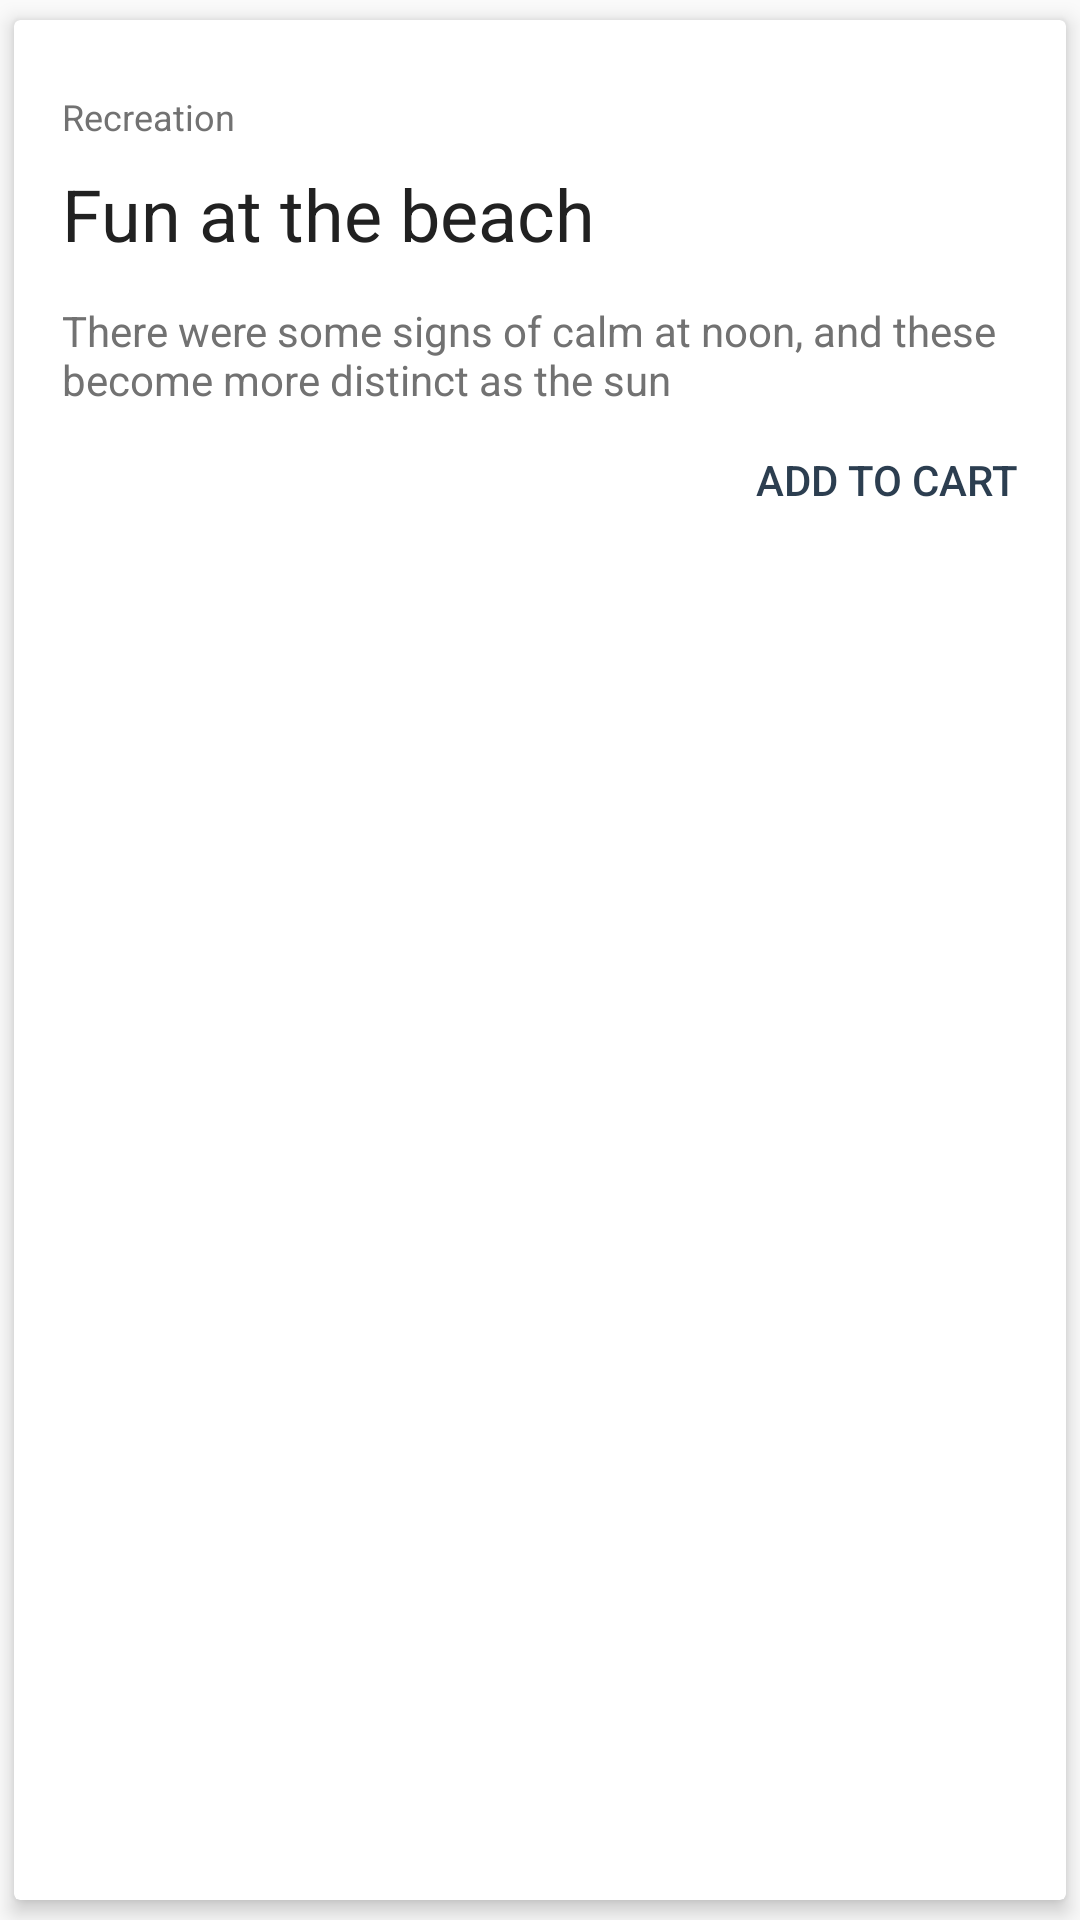

Android layout source for this screen:
<!-- AndroidManifest.xml: application theme AppTheme -->
<!-- res/layout/activity_current_trends_cards_item.xml -->
<?xml version="1.0" encoding="utf-8"?>
<android.support.v7.widget.CardView
    android:layout_height="wrap_content"
    android:layout_width="match_parent"
    xmlns:android="http://schemas.android.com/apk/res/android"
    xmlns:card="http://schemas.android.com/apk/res-auto"
    xmlns:tools="http://schemas.android.com/tools"
    card:cardElevation="4dp"
    card:cardCornerRadius="2dp"
    card:cardUseCompatPadding="true"
    android:layout_marginLeft="4dp"
    android:layout_marginRight="4dp">

    <RelativeLayout
        android:layout_width="match_parent"
        android:layout_height="match_parent"
        android:paddingLeft="16dp"
        android:paddingRight="16dp"
        android:paddingTop="16dp"
        android:paddingBottom="3dp"
        >
        <TextView
            android:layout_width="wrap_content"
            android:layout_height="wrap_content"
            android:id="@+id/shop_title_id"
            android:layout_marginTop="8dp"
            android:textColor="@color/secondary_text"
            android:textSize="12sp"
            android:text="Recreation"
            android:layout_alignParentTop="true"
            android:layout_alignParentLeft="true"
            android:layout_alignParentStart="true" />

        <TextView
            android:layout_width="wrap_content"
            android:layout_height="wrap_content"
            android:text="Fun at the beach"
            android:singleLine="true"
            android:textSize="24sp"
            android:textColor="@color/primary_text"
            android:fontFamily="sans-serif-regular"
            android:id="@+id/product_title_id"
            android:layout_below="@+id/shop_title_id"
            android:layout_alignLeft="@+id/shop_title_id"
            android:layout_alignRight="@+id/product_image_id"
            android:layout_alignEnd="@+id/product_image_id"
            android:layout_alignStart="@+id/shop_title_id"
            android:layout_marginTop="8dp"
            android:layout_marginRight="90dp"/>

        <ImageView
            android:layout_width="70dp"
            android:layout_height="70dp"
            android:id="@+id/product_image_id"
            android:src="@drawable/cover_education"
            android:scaleType="centerCrop"
            android:layout_alignParentTop="true"
            android:layout_alignParentRight="true"
            />

        <TextView
            android:layout_width="wrap_content"
            android:layout_height="wrap_content"
            android:text="There were some signs of calm at noon, and these become more distinct as the sun"
            android:layout_marginTop="8dp"
            android:textSize="14sp"
            android:textColor="@color/secondary_text"
            android:id="@+id/product_details_id"
            android:layout_below="@+id/product_image_id"
            android:layout_alignLeft="@+id/product_title_id"
            android:layout_alignStart="@+id/product_title_id" />
        <RelativeLayout
            android:layout_width="wrap_content"
            android:layout_height="48dp"
            android:gravity="center_vertical"

            android:orientation="vertical"
            android:layout_below="@+id/product_details_id"
            android:layout_alignParentRight="true">


            <TextView
                android:layout_width="wrap_content"
                android:layout_height="wrap_content"
                android:text="ADD TO CART"
                android:gravity="right"
                android:textSize="14sp"
                android:fontFamily="sans-serif-medium"
                android:background="@android:color/transparent"
                android:textColor="@color/primary_dark"
                android:id="@+id/textView3"
                android:layout_centerVertical="true"
                android:layout_alignParentLeft="true"
                android:layout_alignParentStart="true" />
        </RelativeLayout>


    </RelativeLayout>
</android.support.v7.widget.CardView>
<!-- resources referenced by this layout -->
<resources>
  <color name="primary_dark">#2c3e50</color>
  <color name="primary_text">#212121</color>
  <color name="secondary_text">#727272</color>
  <style name="AppTheme" parent="Theme.AppCompat.Light.NoActionBar">
          
          <item name="colorPrimary">@color/primary</item>
          <item name="colorPrimaryDark">@color/primary_dark</item>
          <item name="colorAccent">@color/accent</item>
      </style>
  <color name="primary">#34495e</color>
  <color name="accent">#FF9800</color>
</resources>
